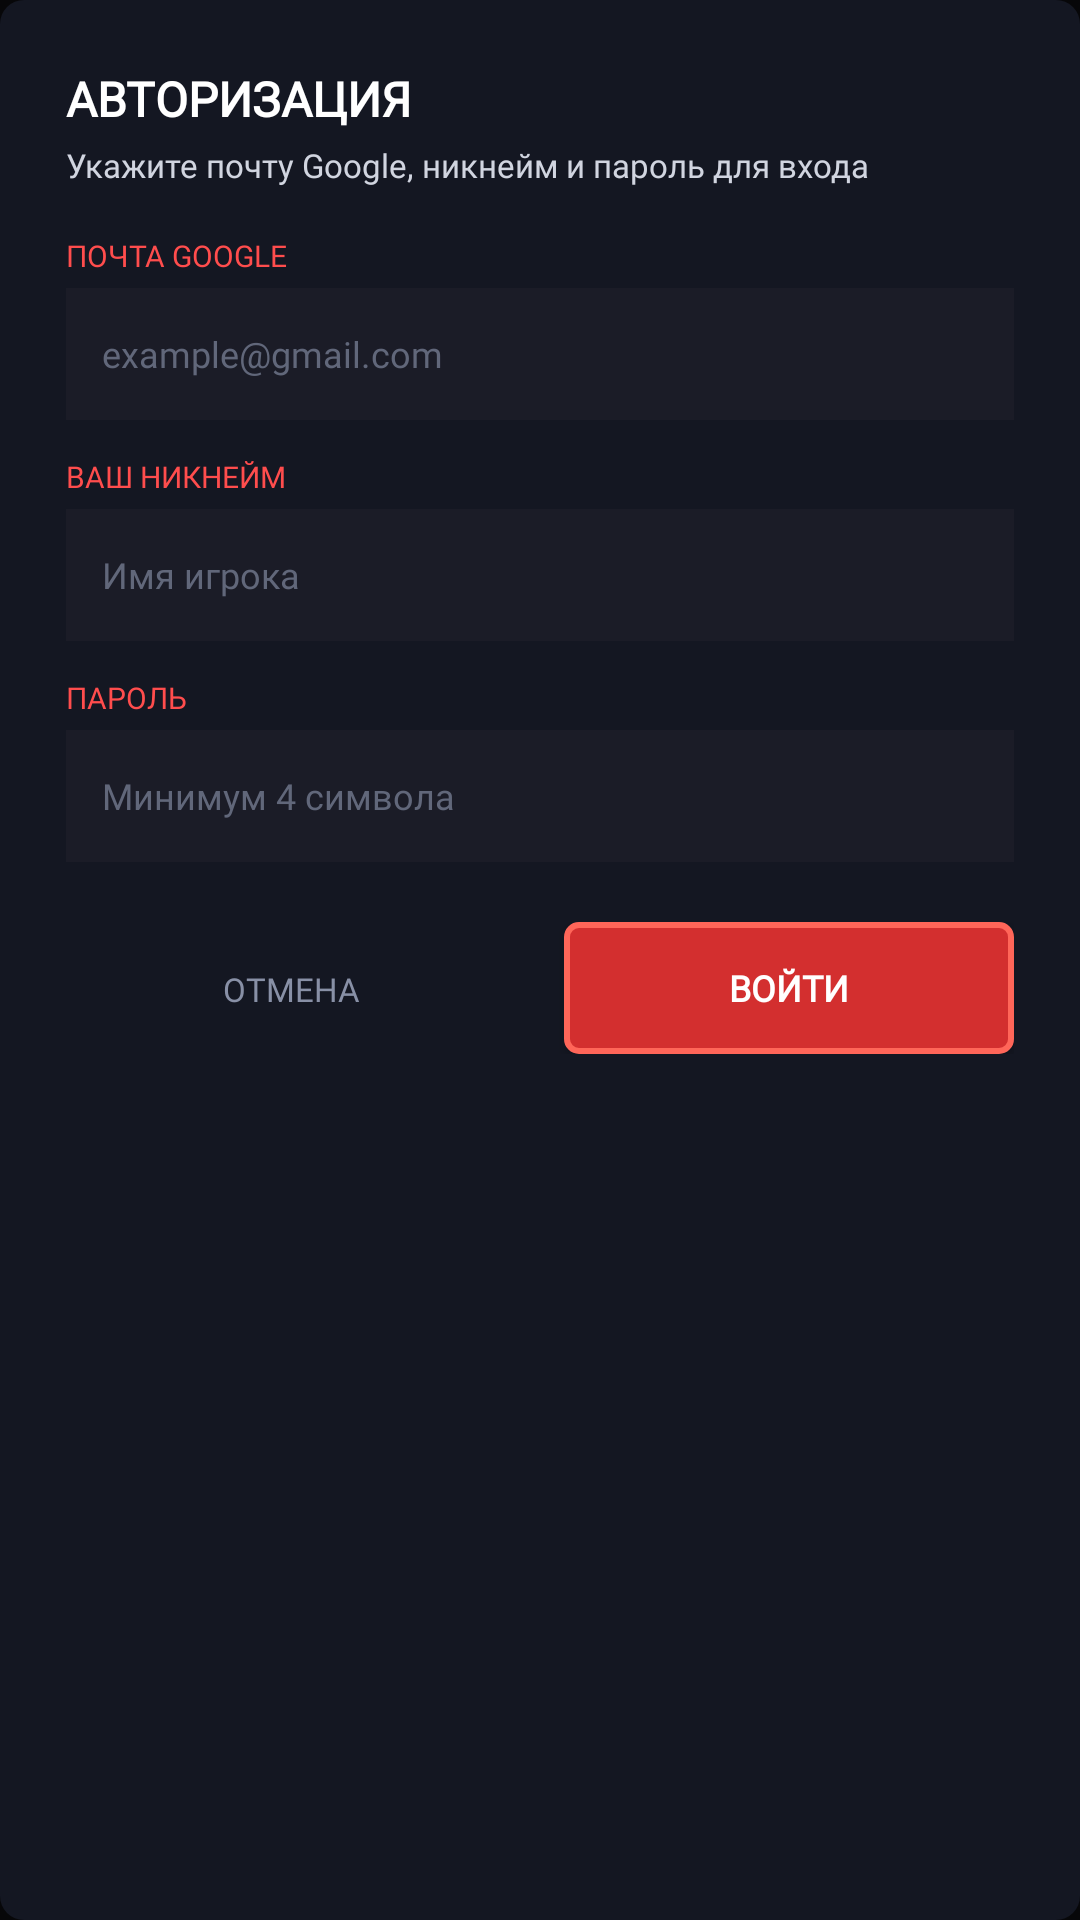

This screen was rendered from an Android layout file. Write that file and the resources it references.
<!-- AndroidManifest.xml: application theme Theme.PocketMarket -->
<!-- res/layout/dialog_account_setup.xml -->
<?xml version="1.0" encoding="utf-8"?>
<LinearLayout xmlns:android="http://schemas.android.com/apk/res/android"
    xmlns:app="http://schemas.android.com/apk/res-auto"
    android:layout_width="match_parent"
    android:layout_height="wrap_content"
    android:background="@drawable/bg_card_black"
    android:orientation="vertical"
    android:padding="22dp">

    <TextView
        android:id="@+id/tvSetupTitle"
        android:layout_width="wrap_content"
        android:layout_height="wrap_content"
        android:fontFamily="@font/font_minecraft"
        android:text="АВТОРИЗАЦИЯ"
        android:textColor="@color/white"
        android:textSize="16sp"
        android:textStyle="bold" />

    <TextView
        android:layout_width="wrap_content"
        android:layout_height="wrap_content"
        android:layout_marginTop="4dp"
        android:fontFamily="@font/font_minecraft"
        android:text="Укажите почту Google, никнейм и пароль для входа"
        android:textColor="@color/text_body"
        android:textSize="11sp" />

    
    <TextView
        android:layout_width="wrap_content"
        android:layout_height="wrap_content"
        android:layout_marginTop="16dp"
        android:fontFamily="@font/font_minecraft"
        android:text="ПОЧТА GOOGLE"
        android:textColor="@color/mc_red"
        android:textSize="10sp" />

    <EditText
        android:id="@+id/etAuthEmail"
        android:layout_width="match_parent"
        android:layout_height="44dp"
        android:layout_marginTop="4dp"
        android:background="#1B1C27"
        android:fontFamily="@font/font_minecraft"
        android:hint="example@gmail.com"
        android:inputType="textEmailAddress"
        android:paddingHorizontal="12dp"
        android:textColor="@color/white"
        android:textColorHint="#61677A"
        android:textSize="12sp" />

    
    <TextView
        android:layout_width="wrap_content"
        android:layout_height="wrap_content"
        android:layout_marginTop="12dp"
        android:fontFamily="@font/font_minecraft"
        android:text="ВАШ НИКНЕЙМ"
        android:textColor="@color/mc_red"
        android:textSize="10sp" />

    <EditText
        android:id="@+id/etAuthNickname"
        android:layout_width="match_parent"
        android:layout_height="44dp"
        android:layout_marginTop="4dp"
        android:background="#1B1C27"
        android:fontFamily="@font/font_minecraft"
        android:hint="Имя игрока"
        android:inputType="text"
        android:paddingHorizontal="12dp"
        android:textColor="@color/white"
        android:textColorHint="#61677A"
        android:textSize="12sp" />

    
    <TextView
        android:layout_width="wrap_content"
        android:layout_height="wrap_content"
        android:layout_marginTop="12dp"
        android:fontFamily="@font/font_minecraft"
        android:text="ПАРОЛЬ"
        android:textColor="@color/mc_red"
        android:textSize="10sp" />

    <EditText
        android:id="@+id/etAuthPassword"
        android:layout_width="match_parent"
        android:layout_height="44dp"
        android:layout_marginTop="4dp"
        android:background="#1B1C27"
        android:fontFamily="@font/font_minecraft"
        android:hint="Минимум 4 символа"
        android:inputType="textPassword"
        android:paddingHorizontal="12dp"
        android:textColor="@color/white"
        android:textColorHint="#61677A"
        android:textSize="12sp" />

    
    <LinearLayout
        android:layout_width="match_parent"
        android:layout_height="wrap_content"
        android:layout_marginTop="20dp"
        android:orientation="horizontal">

        <Button
            android:id="@+id/btnCancelAuth"
            android:layout_width="0dp"
            android:layout_height="44dp"
            android:layout_marginEnd="8dp"
            android:layout_weight="1"
            android:background="?attr/selectableItemBackground"
            android:fontFamily="@font/font_minecraft"
            android:text="ОТМЕНА"
            android:textColor="@color/text_muted"
            android:textSize="11sp" />

        <Button
            android:id="@+id/btnSubmitAuth"
            android:layout_width="0dp"
            android:layout_height="44dp"
            android:layout_marginStart="8dp"
            android:layout_weight="1"
            android:background="@drawable/btn_red"
            android:fontFamily="@font/font_minecraft"
            android:text="ВОЙТИ"
            android:textColor="@color/white"
            android:textSize="12sp"
            android:textStyle="bold" />
    </LinearLayout>

</LinearLayout>
<!-- resources referenced by this layout -->
<resources>
  <color name="mc_red">#FF4D4D</color>
  <color name="text_body">#D1D5E0</color>
  <color name="text_muted">#8890A6</color>
  <color name="white">#FFFFFFFF</color>
  <!-- drawable bg_card_black (drawable) -->
  <?xml version="1.0" encoding="utf-8"?>
  <shape xmlns:android="http://schemas.android.com/apk/res/android"
      android:shape="rectangle">
      <solid android:color="#141722" />
      <corners android:radius="8dp" />
  </shape>
  <!-- drawable btn_red (drawable) -->
  <?xml version="1.0" encoding="utf-8"?>
  <selector xmlns:android="http://schemas.android.com/apk/res/android">
      <item android:state_pressed="true">
          <shape android:shape="rectangle">
              <solid android:color="@color/btn_red_pressed" />
              <stroke android:width="2dp" android:color="@color/btn_red_stroke" />
              <corners android:radius="4dp" />
          </shape>
      </item>
      <item>
          <shape android:shape="rectangle">
              <solid android:color="@color/btn_red_bg" />
              <stroke android:width="2dp" android:color="@color/btn_red_stroke" />
              <corners android:radius="4dp" />
          </shape>
      </item>
  </selector>
  <style name="Theme.PocketMarket" parent="Theme.MaterialComponents.DayNight.NoActionBar">
          <item name="colorPrimary">@color/mc_green</item>
          <item name="colorPrimaryVariant">@color/mc_green_dark</item>
          <item name="colorOnPrimary">@color/black</item>
          <item name="colorSecondary">@color/mc_gold</item>
          <item name="colorSecondaryVariant">@color/mc_gold_dark</item>
          <item name="colorOnSecondary">@color/black</item>
          <item name="android:statusBarColor">@color/bg_black</item>
          <item name="android:navigationBarColor">@color/bg_black</item>
          <item name="android:windowBackground">@color/bg_black</item>
          <item name="android:colorBackground">@color/bg_black</item>
          <item name="fontFamily">@font/font_minecraft</item>
      </style>
  <color name="btn_red_pressed">#9A0007</color>
  <color name="btn_red_stroke">#FF6659</color>
  <color name="btn_red_bg">#D32F2F</color>
  <color name="mc_green">#55FF55</color>
  <color name="mc_green_dark">#247324</color>
  <color name="black">#FF000000</color>
  <color name="mc_gold">#FFAA00</color>
  <color name="mc_gold_dark">#7B5000</color>
  <color name="bg_black">#070709</color>
</resources>
